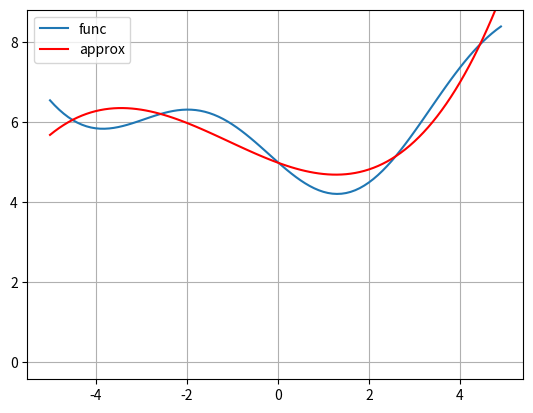

This chart was generated by the following Python code:
import numpy as np
import matplotlib.pyplot as plt
import time

# исходная функция, которую нужно аппроксимировать моделью a(x)
def func(x):
    return 0.1 * x ** 2 - np.sin(x) + 5


# значения по оси абсцисс [-5; 5] с шагом 0.1
coord_x = np.arange(-5.0, 5.0, 0.1)
coord_y = func(coord_x) # значения функции по оси ординат

sz = len(coord_x) # количество точек
eta = np.array([0.1, 0.01, 0.001, 0.0001]) # шаг обучения для весов w
w = np.array([0., 0., 0., 0.]) # начальные значения весов модели
N = 200 # число итераций градиентного алгоритма

X = coord_x.reshape(-1, 1) ** np.arange(4) # матрица признаков
# альтернативный вариант
# X = np.array([[x_i ** i for i in range(4)] for x_i in coord_x])
y = coord_y # целевая переменная

plt.ion()
fig, ax = plt.subplots()
ax.grid()
ax.plot(coord_x, coord_y, label='func')
# график функции и первоначальная аппроксимация
approx = ax.plot(coord_x, X @ w, c="red", label='approx')[0]
ax.legend(loc='best')

for i in range(N):
    grad = 2 / sz * X.T @ (X @ w - y)
    w = w - eta * grad

    approx.set_ydata(X @ w.T)
    fig.canvas.draw()
    fig.canvas.flush_events()
    time.sleep(0.01)

Q = np.mean((X @ w - y) ** 2)

print(Q)

plt.ioff()
plt.show()
